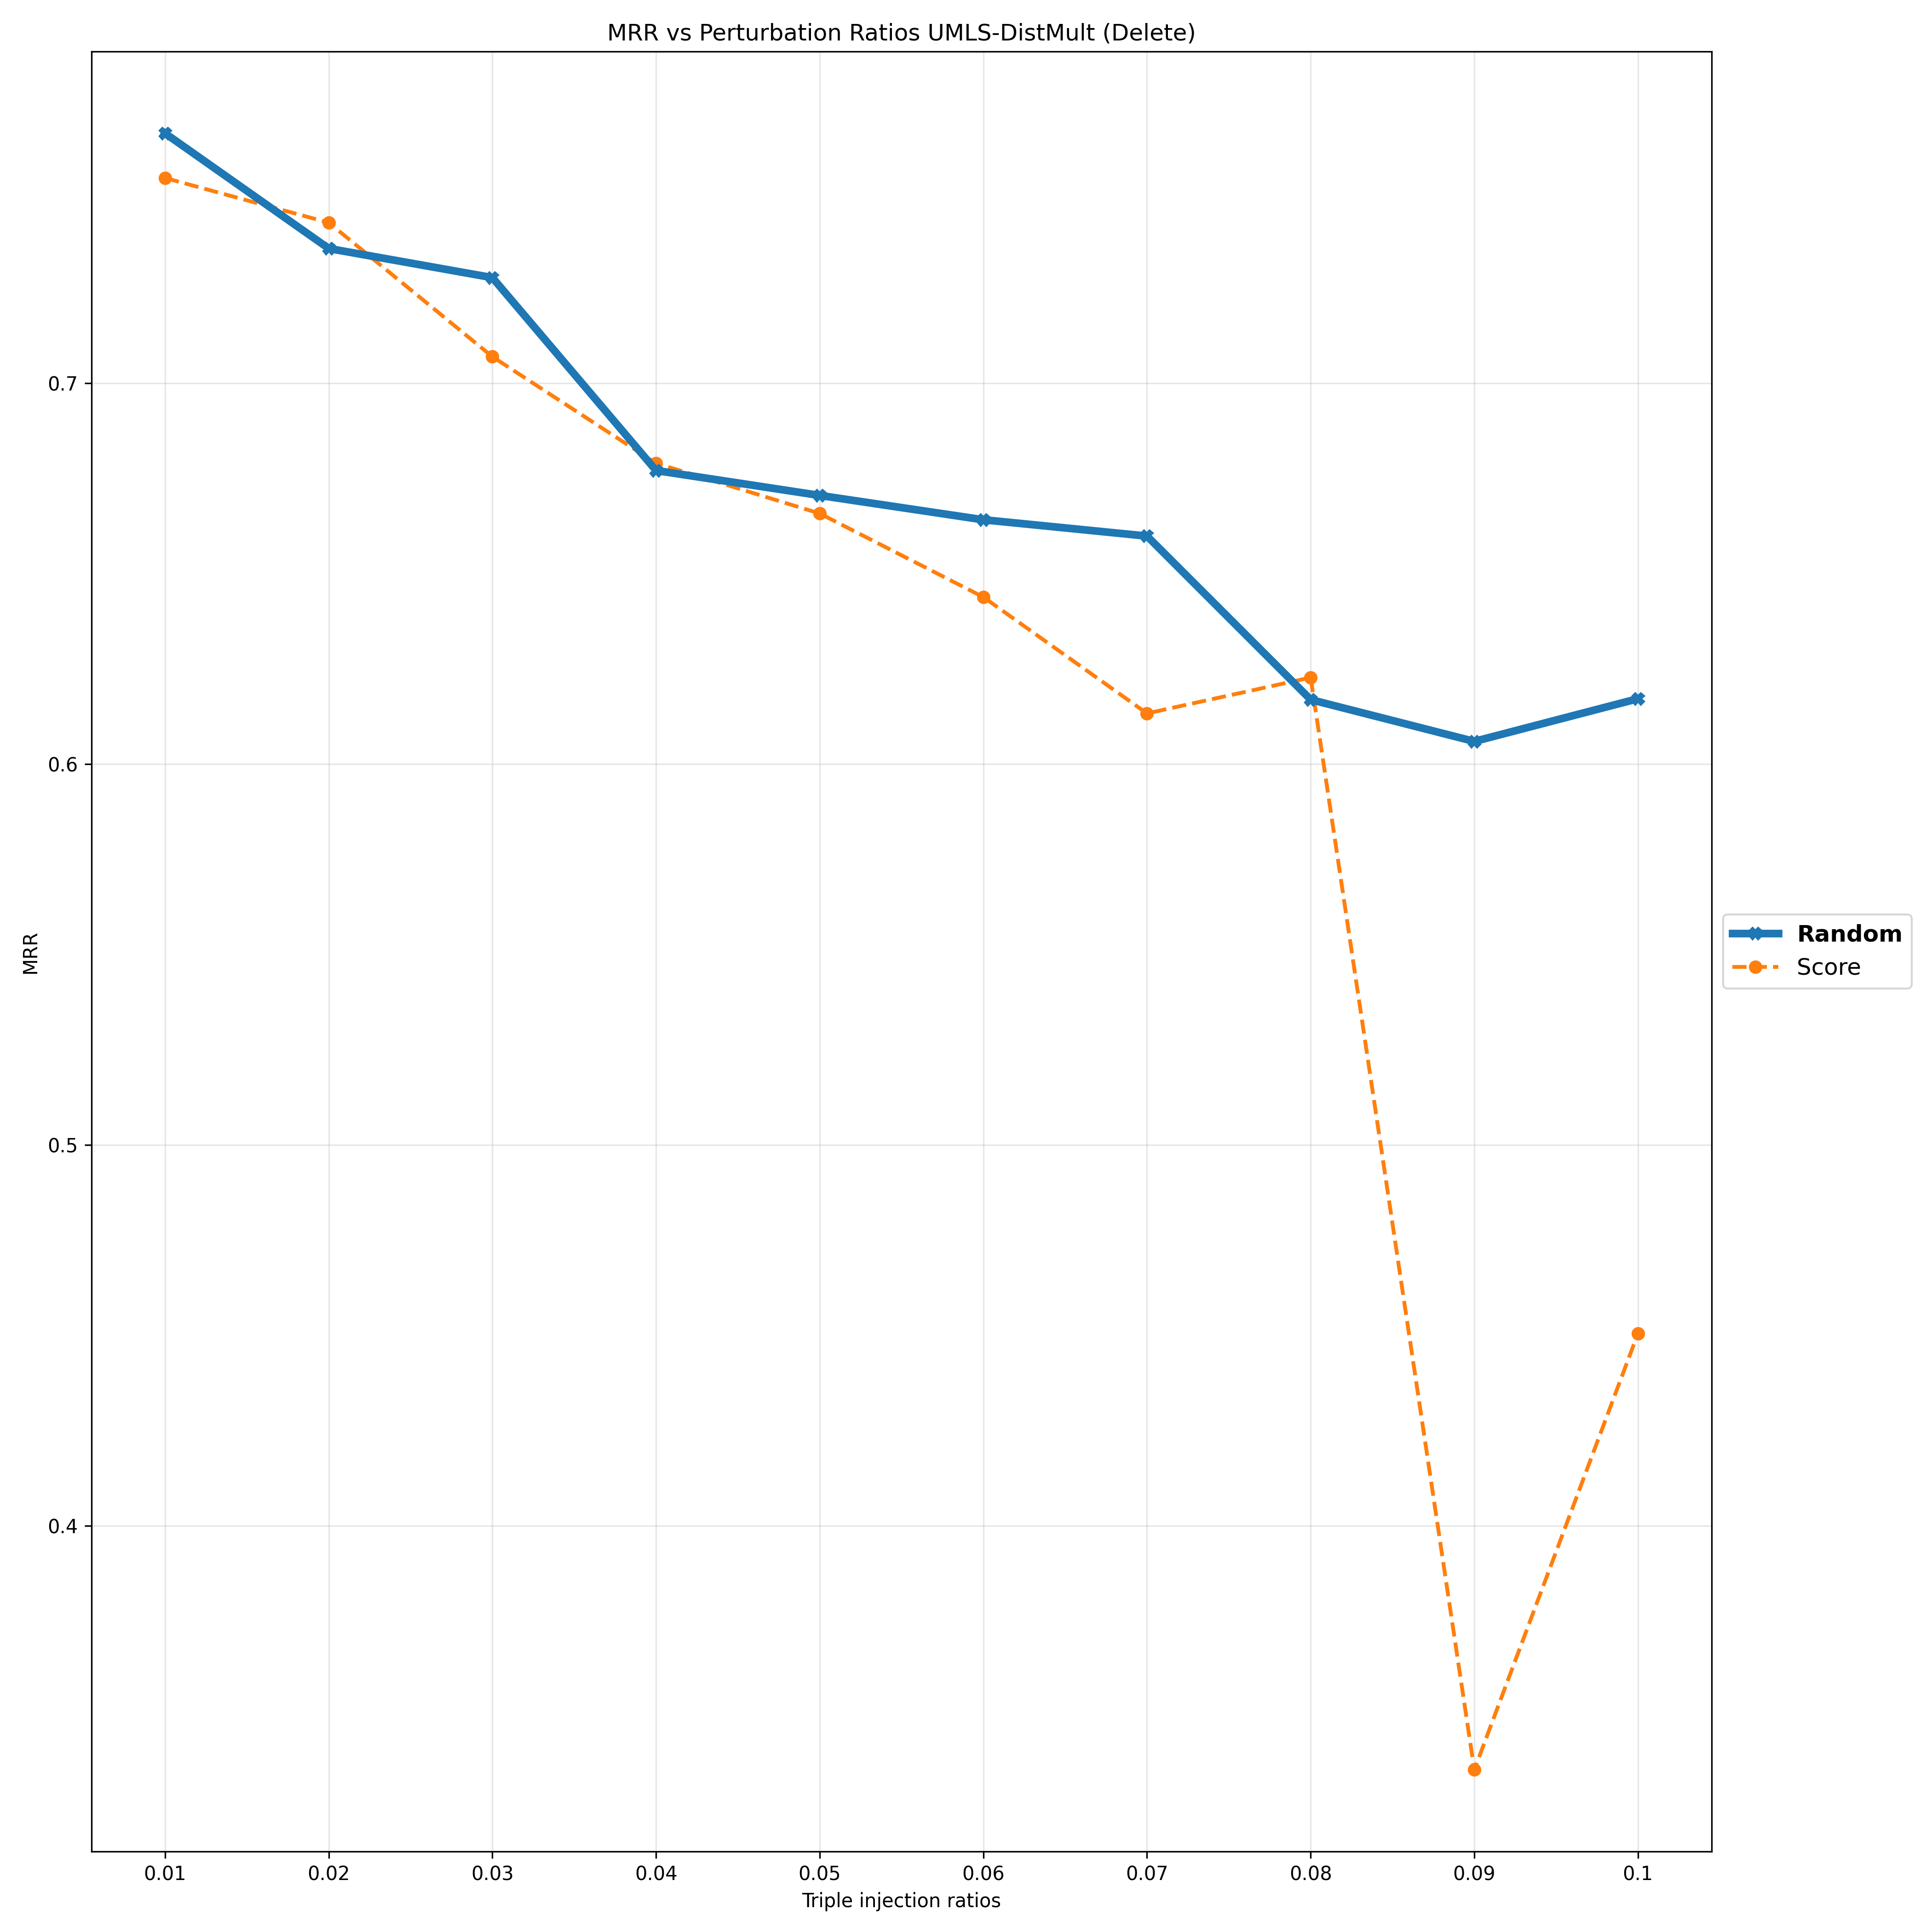

Values plotted in this chart, from the file beside it:
Deletion Ratios, 0.01, 0.02, 0.03, 0.04, 0.05, 0.06, 0.07, 0.08, 0.09, 0.1
Random, 0.7656, 0.7354, 0.7278, 0.6771, 0.6706, 0.6642, 0.6599, 0.6169, 0.606, 0.6172
Score, 0.7539, 0.7422, 0.707, 0.679, 0.6658, 0.6439, 0.6133, 0.6227, 0.336, 0.4505
